Labelled photos from "dataset", an image-classification folder in harshitamudireddy/car-assembly. The possible labels are: fail gap defect, fail misplaced, fail missing, pass correct.

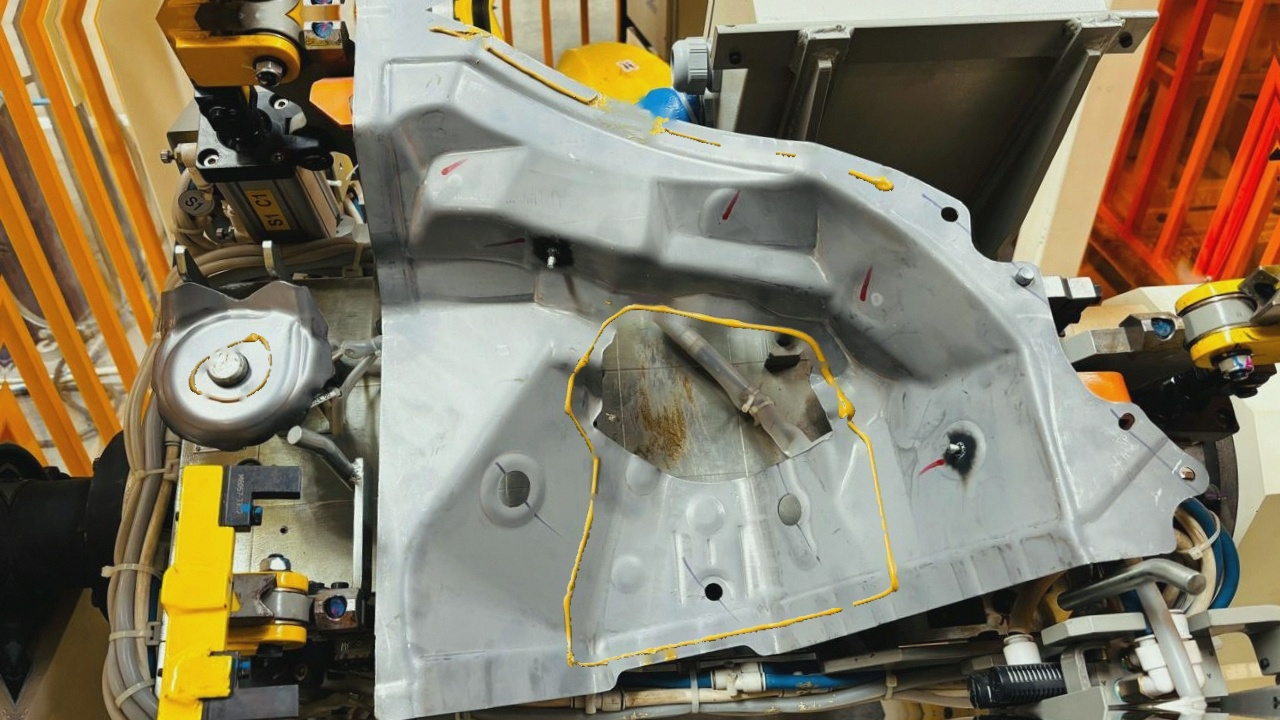
Label: fail gap defect

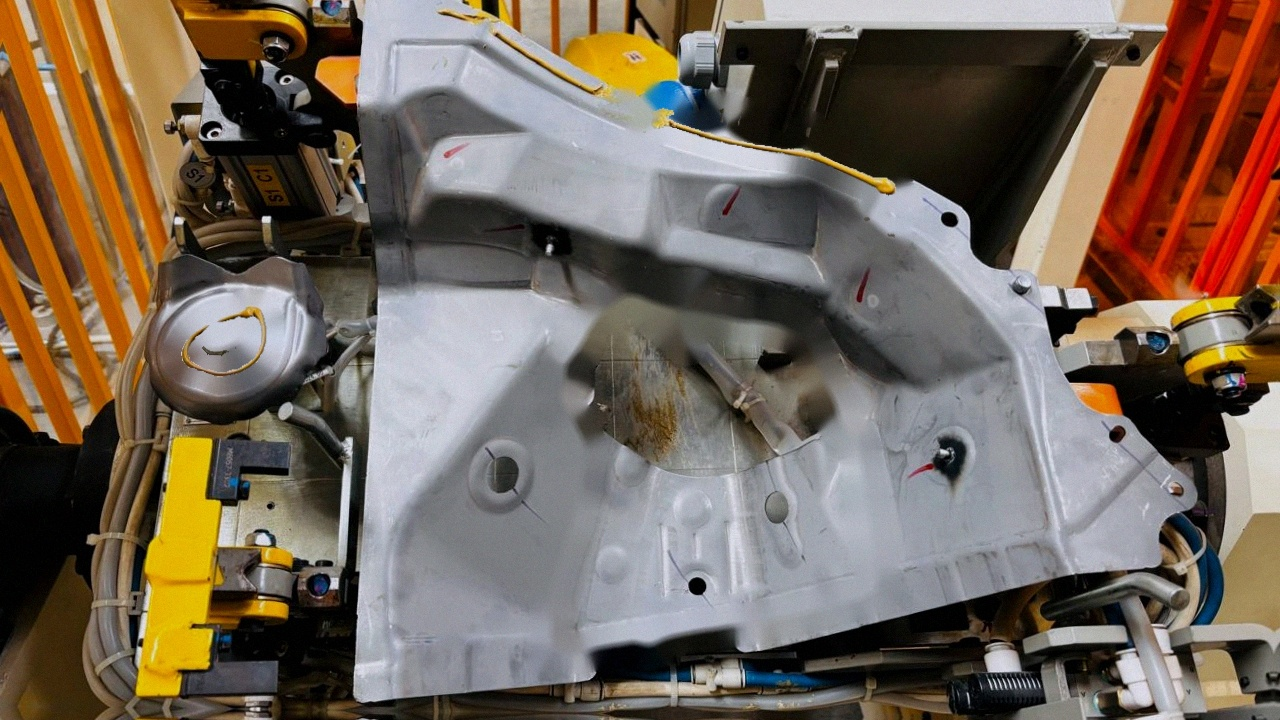
Label: fail missing

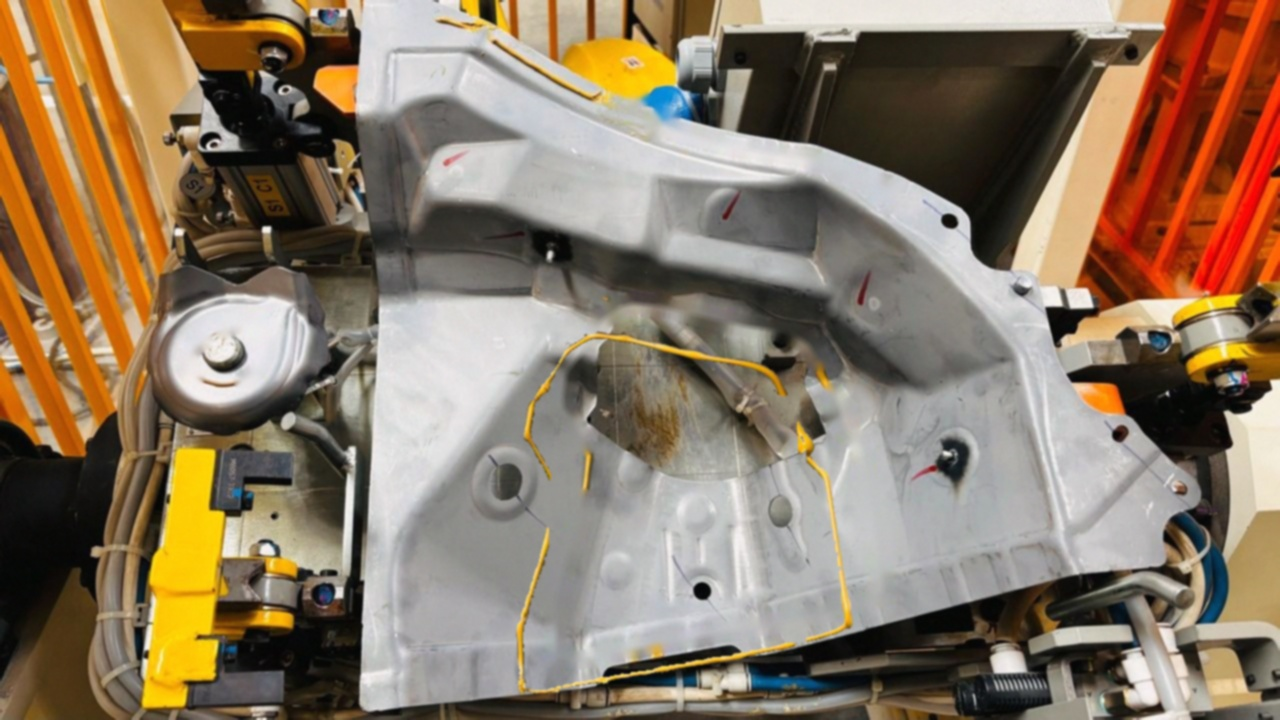
Label: fail misplaced

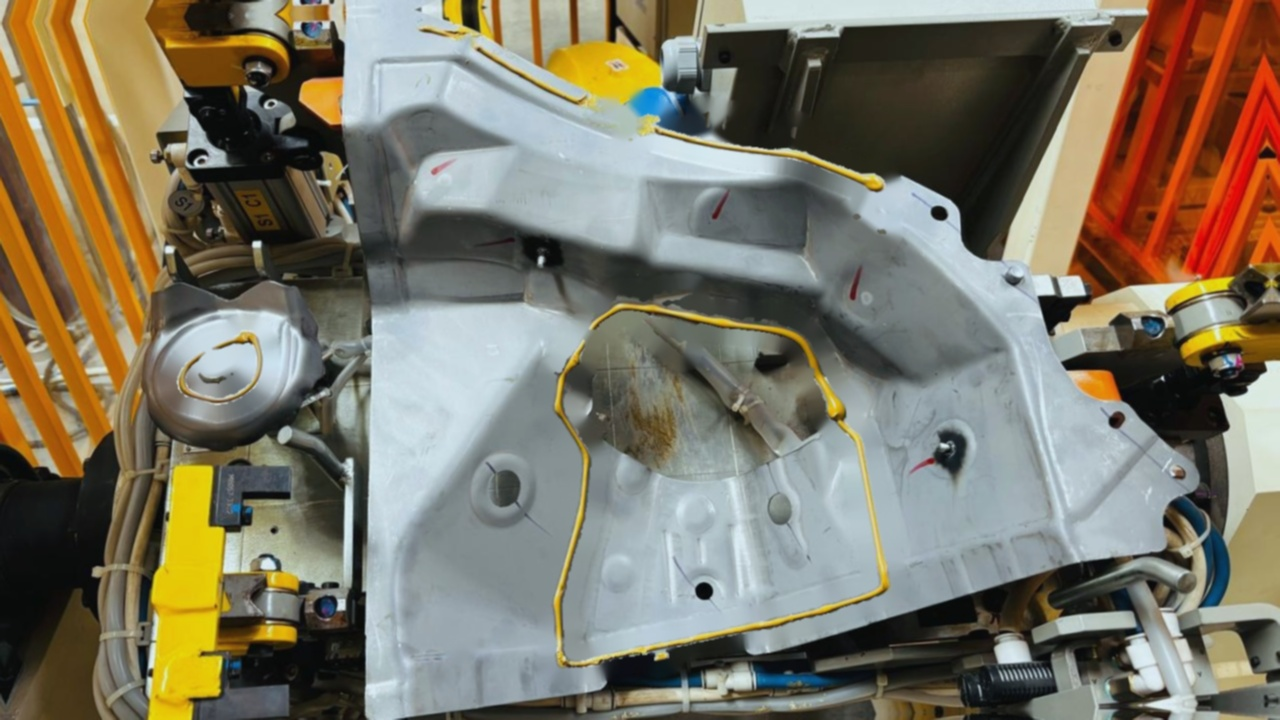
Label: pass correct

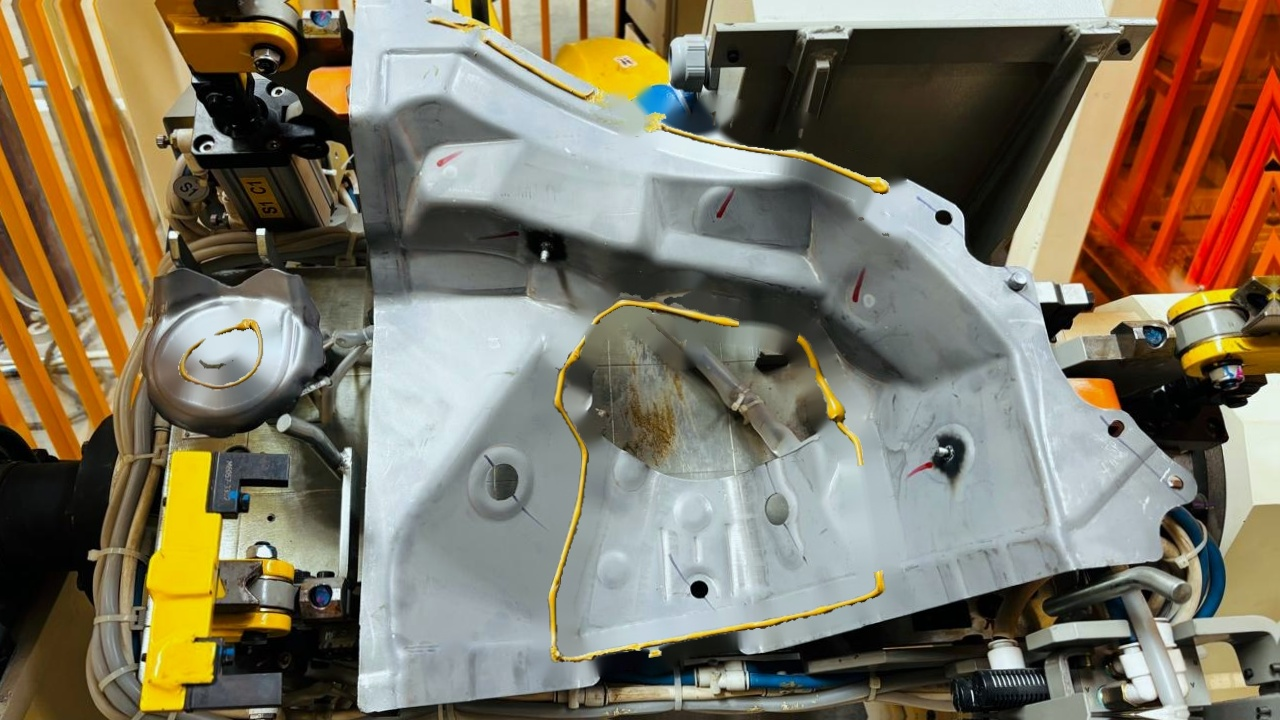
Label: fail gap defect

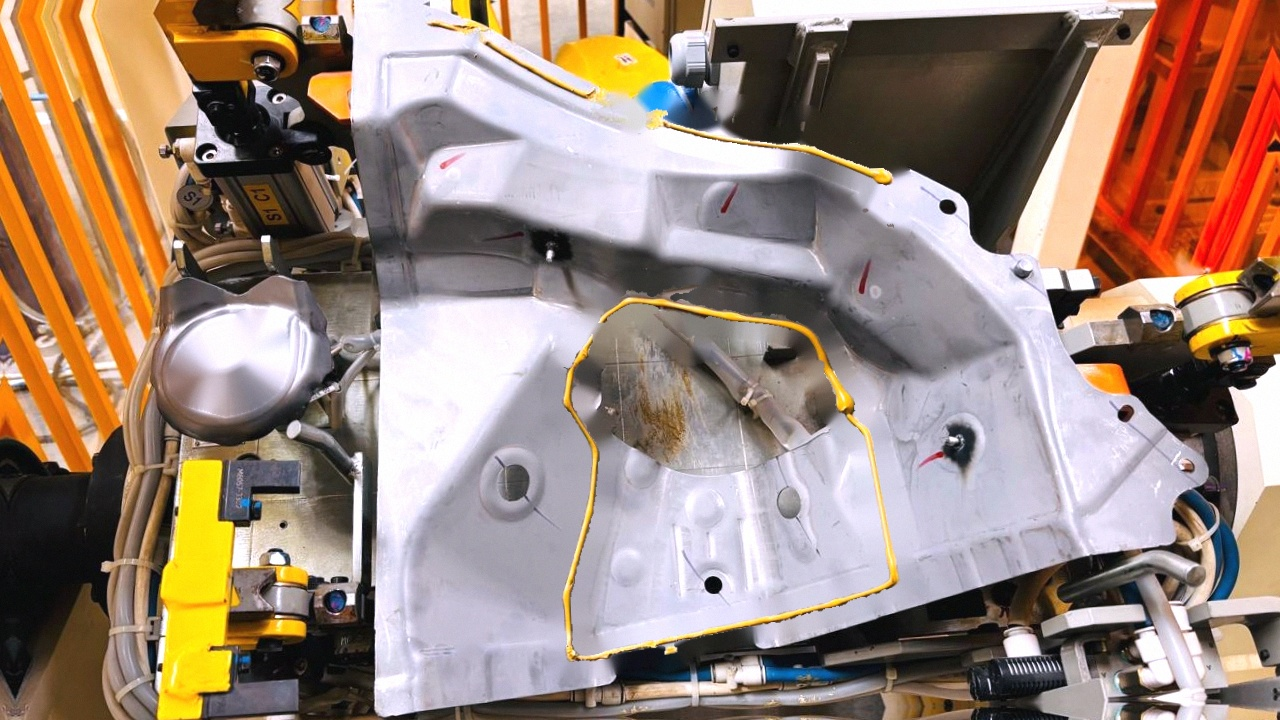
Label: fail missing
